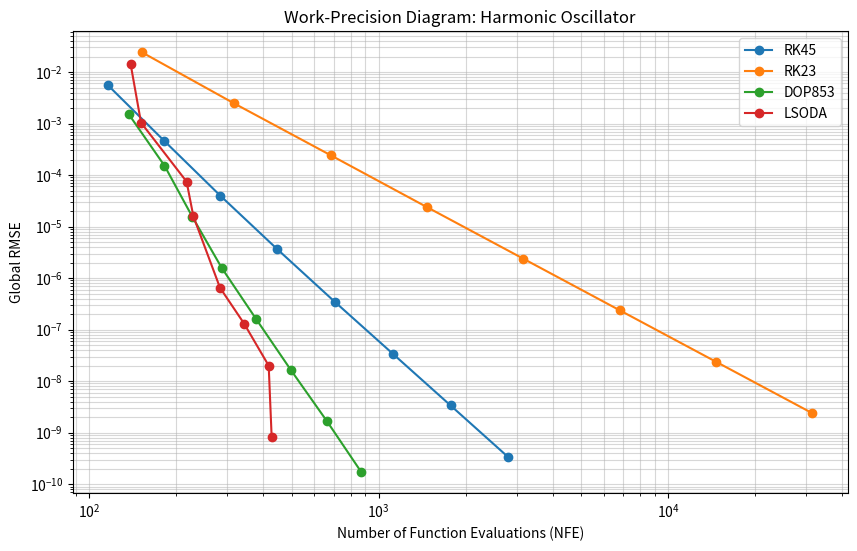
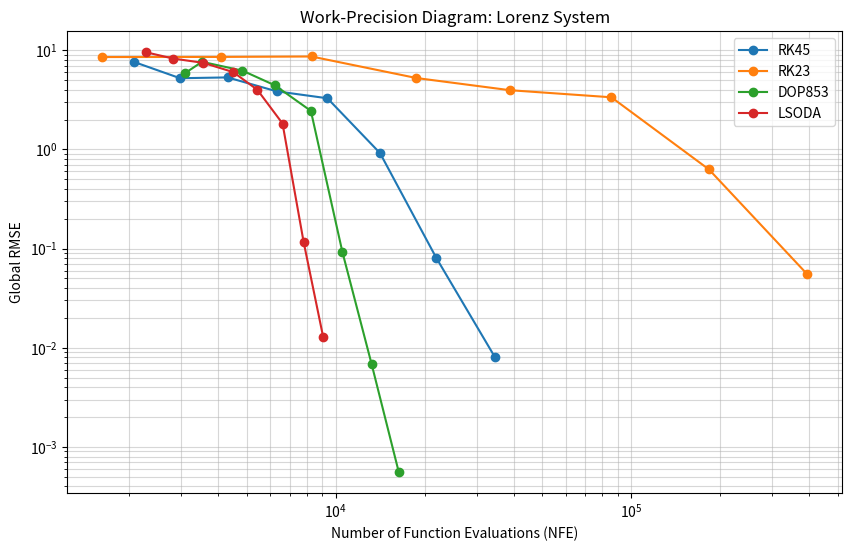

Generate these figures, in order, with matplotlib:
import numpy as np
import time
from scipy.integrate import solve_ivp
import matplotlib.pyplot as plt
import pandas as pd

# 1. 系统定义
def harmonic_oscillator(t, y):
    q, p = y
    return [p, -q]

def lorenz_system(t, y, sigma=10, rho=28, beta=8/3):
    x, y, z = y
    return [sigma * (y - x), x * (rho - z) - y, x * y - beta * z]

# 2. 参考解生成
def get_harmonic_ref(t_eval, y0):
    # q(t) = q0*cos(t) + p0*sin(t)
    # p(t) = -q0*sin(t) + p0*cos(t)
    q0, p0 = y0
    q_ref = q0 * np.cos(t_eval) + p0 * np.sin(t_eval)
    p_ref = -q0 * np.sin(t_eval) + p0 * np.cos(t_eval)
    return np.vstack([q_ref, p_ref])

def get_lorenz_ref(t_span, y0, t_eval):
    # 使用 DOP853 和极高精度作为参考解
    sol = solve_ivp(lorenz_system, t_span, y0, method='DOP853', 
                     atol=1e-14, rtol=1e-14, t_eval=t_eval)
    return sol.y

# 3. 基准测试函数
def benchmark_solver(system_func, t_span, y0, method, t_eval, ref_y, tolerances):
    results = []
    for tol in tolerances:
        start_time = time.perf_counter()
        sol = solve_ivp(system_func, t_span, y0, method=method, 
                         atol=tol, rtol=tol, t_eval=t_eval)
        end_time = time.perf_counter()
        
        exec_time = end_time - start_time
        nfev = sol.nfev
        
        # 计算全局误差 (RMSE)
        # 如果解提前终止（如发散），则填充 NaN
        if sol.status == 0 and sol.y.shape == ref_y.shape:
            rmse = np.sqrt(np.mean((sol.y - ref_y)**2))
        else:
            rmse = np.nan
            
        results.append({
            'method': method,
            'tol': tol,
            'nfev': nfev,
            'exec_time': exec_time,
            'rmse': rmse,
            'status': sol.status
        })
    return results

# 4. 执行测试
# --- 谐振子 ---
t_span_ho = (0, 20)
y0_ho = [1.0, 0.0]
t_eval_ho = np.linspace(t_span_ho[0], t_span_ho[1], 1000)
ref_ho = get_harmonic_ref(t_eval_ho, y0_ho)

# --- 洛伦兹 ---
t_span_lorenz = (0, 25) # 混沌系统在 T=25 后的参考解可能因容限限制而失效
y0_lorenz = [1.0, 1.0, 1.0]
t_eval_lorenz = np.linspace(t_span_lorenz[0], t_span_lorenz[1], 2500)
ref_lorenz = get_lorenz_ref(t_span_lorenz, y0_lorenz, t_eval_lorenz)

methods = ['RK45', 'RK23', 'DOP853', 'LSODA']
tols = [1e-3, 1e-4, 1e-5, 1e-6, 1e-7, 1e-8, 1e-9, 1e-10]

all_results = []

print("Benchmarking Harmonic Oscillator...")
for m in methods:
    res = benchmark_solver(harmonic_oscillator, t_span_ho, y0_ho, m, t_eval_ho, ref_ho, tols)
    for r in res:
        r['system'] = 'Harmonic'
        all_results.append(r)

print("Benchmarking Lorenz System...")
for m in methods:
    res = benchmark_solver(lorenz_system, t_span_lorenz, y0_lorenz, m, t_eval_lorenz, ref_lorenz, tols)
    for r in res:
        r['system'] = 'Lorenz'
        all_results.append(r)

df = pd.DataFrame(all_results)
df.to_csv('benchmark_results_task2.csv', index=False)

# 5. 绘图 (Work-Precision Diagram)
def plot_wpd(df_sys, sys_name, filename):
    plt.figure(figsize=(10, 6))
    for method in df_sys['method'].unique():
        subset = df_sys[df_sys['method'] == method]
        plt.loglog(subset['nfev'], subset['rmse'], 'o-', label=method)
    
    plt.title(f'Work-Precision Diagram: {sys_name}')
    plt.xlabel('Number of Function Evaluations (NFE)')
    plt.ylabel('Global RMSE')
    plt.grid(True, which="both", ls="-", alpha=0.5)
    plt.legend()
    plt.savefig(filename)
    plt.close()

plot_wpd(df[df['system'] == 'Harmonic'], 'Harmonic Oscillator', 'wpd_harmonic.png')
plot_wpd(df[df['system'] == 'Lorenz'], 'Lorenz System', 'wpd_lorenz.png')

print("Benchmark complete. Results saved to benchmark_results_task2.csv and PNG files.")
